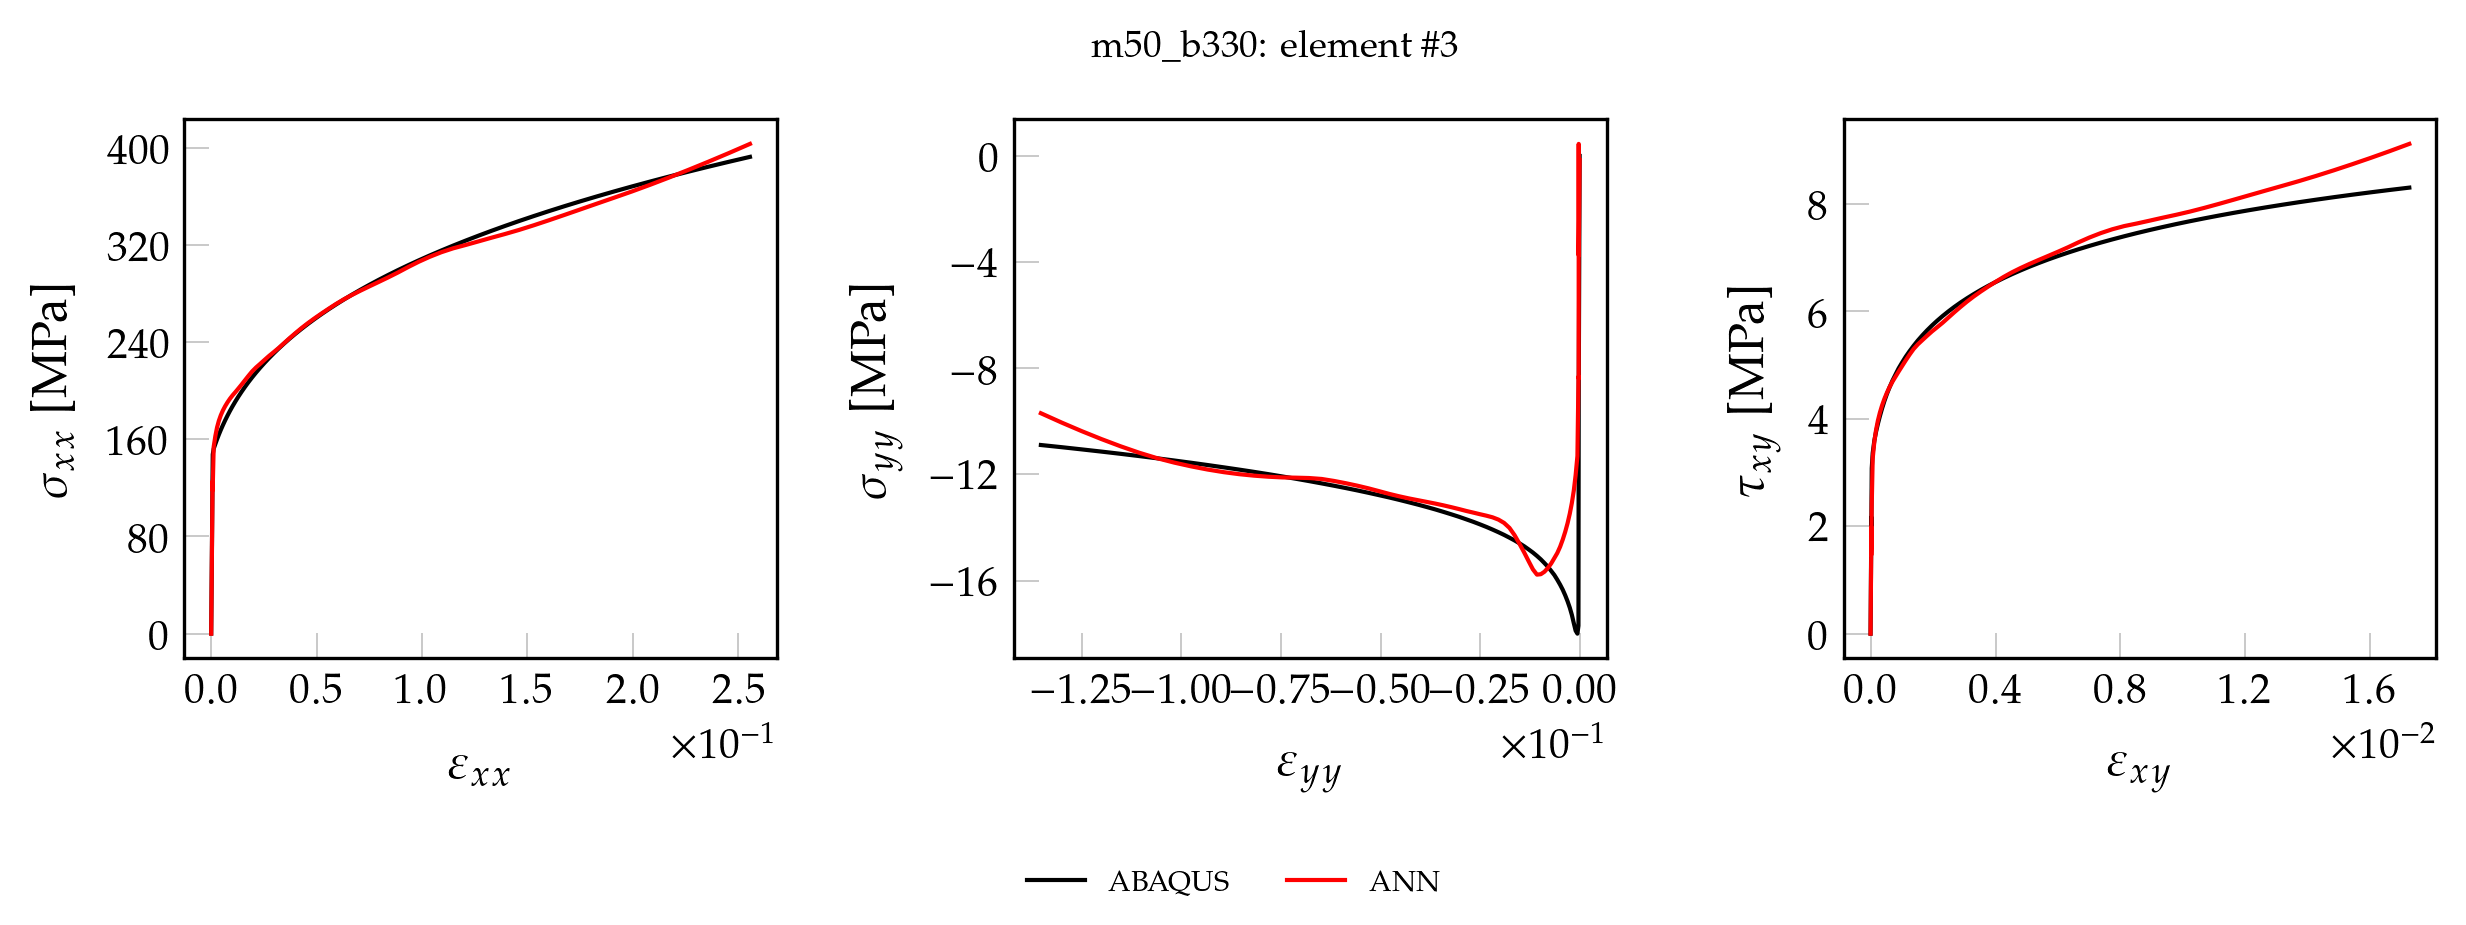

The file beside this chart, header and first rows:
, exx_t, eyy_t, exy_t, sxx_t, syy_t, sxy_t, pred_x, pred_y, pred_xy
0, 0.000000000000, 0.000000000000, 0.000000000000, 0.000000000000, 0.000000000000, 0.000000000000, 6.737, -3.082, 0.000000000000
1, 0.00001773, -0.000006427, 0.000000767, 3.647, -0.2555, 0.06192, 10.11, -3.109, 0.2098
2, 0.00003547, -0.00001285, 0.000001533, 7.295, -0.5109, 0.1238, 13.5, -3.139, 0.2639
3, 0.0000532, -0.00001928, 0.0000023, 10.94, -0.7664, 0.1858, 16.94, -3.17, 0.319
4, 0.00007094, -0.00002571, 0.000003066, 14.59, -1.022, 0.2477, 20.35, -3.202, 0.3735
5, 0.00008867, -0.00003214, 0.000003833, 18.24, -1.277, 0.3096, 23.82, -3.234, 0.4292
6, 0.0001064, -0.00003856, 0.0000046, 21.88, -1.533, 0.3715, 27.3, -3.268, 0.485
7, 0.0001241, -0.00004499, 0.000005366, 25.53, -1.788, 0.4334, 30.83, -3.301, 0.5414
8, 0.0001419, -0.00005142, 0.000006133, 29.18, -2.044, 0.4954, 34.32, -3.335, 0.5974
9, 0.0001596, -0.00005784, 0.0000069, 32.83, -2.299, 0.5573, 37.82, -3.369, 0.6535
10, 0.0001773, -0.00006427, 0.000007666, 36.47, -2.555, 0.6192, 41.32, -3.403, 0.7096
11, 0.0001951, -0.0000707, 0.000008433, 40.12, -2.81, 0.6811, 44.82, -3.438, 0.7657
12, 0.0002128, -0.00007713, 0.000009199, 43.77, -3.066, 0.743, 48.34, -3.472, 0.8219
13, 0.0002305, -0.00008355, 0.000009966, 47.42, -3.321, 0.805, 51.81, -3.507, 0.8776
14, 0.0002483, -0.00008998, 0.00001073, 51.06, -3.577, 0.8669, 55.3, -3.542, 0.9336
15, 0.000266, -0.00009641, 0.0000115, 54.71, -3.832, 0.9288, 58.79, -3.577, 0.9895
16, 0.0002837, -0.0001028, 0.00001227, 58.36, -4.088, 0.9907, 62.29, -3.612, 1.046
17, 0.0003015, -0.0001093, 0.00001303, 62.01, -4.343, 1.053, 65.75, -3.648, 1.101
18, 0.0003192, -0.0001157, 0.0000138, 65.65, -4.599, 1.115, 69.23, -3.683, 1.157
19, 0.0003369, -0.0001221, 0.00001457, 69.3, -4.854, 1.176, 72.7, -3.719, 1.212
20, 0.0003547, -0.0001285, 0.00001533, 72.95, -5.109, 1.238, 76.17, -3.755, 1.268
21, 0.0003724, -0.000135, 0.0000161, 76.6, -5.365, 1.3, 79.66, -3.791, 1.324
22, 0.0003901, -0.0001414, 0.00001687, 80.24, -5.62, 1.362, 83.11, -3.827, 1.379
23, 0.0004079, -0.0001478, 0.00001763, 83.89, -5.876, 1.424, 86.57, -3.863, 1.435
24, 0.0004256, -0.0001543, 0.0000184, 87.54, -6.131, 1.486, 90.03, -3.9, 1.49
25, 0.0004433, -0.0001607, 0.00001917, 91.19, -6.387, 1.548, 93.51, -3.936, 1.546
26, 0.0004611, -0.0001671, 0.00001993, 94.83, -6.642, 1.61, 96.94, -3.973, 1.601
27, 0.0004788, -0.0001735, 0.0000207, 98.48, -6.898, 1.672, 100.4, -4.01, 1.656
28, 0.0004965, -0.00018, 0.00002146, 102.1, -7.153, 1.734, 103.8, -4.047, 1.712
29, 0.0005143, -0.0001864, 0.00002223, 105.8, -7.409, 1.796, 107.3, -4.084, 1.767
30, 0.000532, -0.0001928, 0.000023, 109.4, -7.664, 1.858, 110.7, -4.121, 1.822
31, 0.0005498, -0.0001992, 0.00002377, 113.1, -7.92, 1.92, 114.1, -4.158, 1.877
32, 0.0005675, -0.0002057, 0.00002453, 116.7, -8.175, 1.981, 117.5, -4.195, 1.931
33, 0.0005852, -0.0002121, 0.0000253, 120.4, -8.431, 2.043, 120.9, -4.232, 1.986
34, 0.000603, -0.0002185, 0.00002606, 124, -8.686, 2.105, 124.3, -4.267, 2.04
35, 0.0006207, -0.000225, 0.00002683, 127.7, -8.942, 2.167, 127.5, -4.288, 2.092
36, 0.0006374, -0.0002321, 0.00002602, 131, -9.424, 2.101, 145.4, 1.67, 2.15
37, 0.0006522, -0.0002425, 0.00002051, 133.7, -10.82, 1.656, 152, -8.332, 1.837
38, 0.0006848, -0.0002645, 0.00002502, 139.7, -13.63, 2.021, 140.4, -7.831, 1.954
39, 0.0007282, -0.0002952, 0.00003815, 147.6, -17.7, 3.081, 155, -8.531, 3.048
40, 0.001182, -0.0005547, 0.00006856, 152.3, -18, 3.363, 128.7, -9.905, 2.736
41, 0.001966, -0.001005, 0.0001214, 156.3, -17.89, 3.596, 145, -11.85, 3.206
42, 0.00277, -0.001463, 0.0001759, 160.1, -17.6, 3.759, 160.5, -13.81, 3.622
43, 0.003632, -0.001953, 0.0002351, 164, -17.29, 3.908, 177.1, -15.83, 4.06
44, 0.004554, -0.002474, 0.0002991, 167.9, -17.02, 4.051, 184.5, -16.63, 4.28
45, 0.005538, -0.003029, 0.0003684, 171.8, -16.78, 4.193, 186.5, -16.66, 4.368
46, 0.006587, -0.003618, 0.0004428, 175.7, -16.55, 4.33, 188, -16.51, 4.437
47, 0.007701, -0.004242, 0.0005225, 179.6, -16.34, 4.462, 190, -16.26, 4.512
48, 0.008885, -0.004904, 0.0006078, 183.5, -16.15, 4.587, 192.7, -15.95, 4.598
49, 0.01015, -0.005607, 0.0006993, 187.5, -15.97, 4.709, 195.5, -15.65, 4.686
50, 0.01148, -0.006348, 0.0007962, 191.4, -15.79, 4.822, 198.4, -15.35, 4.773
51, 0.0129, -0.007131, 0.0008995, 195.3, -15.64, 4.941, 201.5, -15.12, 4.864
52, 0.0144, -0.007959, 0.001009, 199.3, -15.48, 5.048, 204.7, -14.89, 4.956
53, 0.01598, -0.00883, 0.001125, 203.2, -15.34, 5.156, 208, -14.69, 5.05
54, 0.01765, -0.00975, 0.001248, 207.2, -15.2, 5.259, 211.5, -14.5, 5.147
55, 0.01941, -0.01072, 0.001377, 211.2, -15.07, 5.36, 215.3, -14.34, 5.249
56, 0.02127, -0.01173, 0.001514, 215.2, -14.94, 5.458, 219.2, -14.2, 5.352
57, 0.02322, -0.0128, 0.001657, 219.1, -14.82, 5.554, 222.9, -14.09, 5.451
58, 0.02528, -0.01392, 0.001808, 223.1, -14.71, 5.647, 226.4, -14, 5.544
59, 0.02744, -0.0151, 0.001967, 227.1, -14.59, 5.739, 229.8, -13.94, 5.633
... 41 more rows
